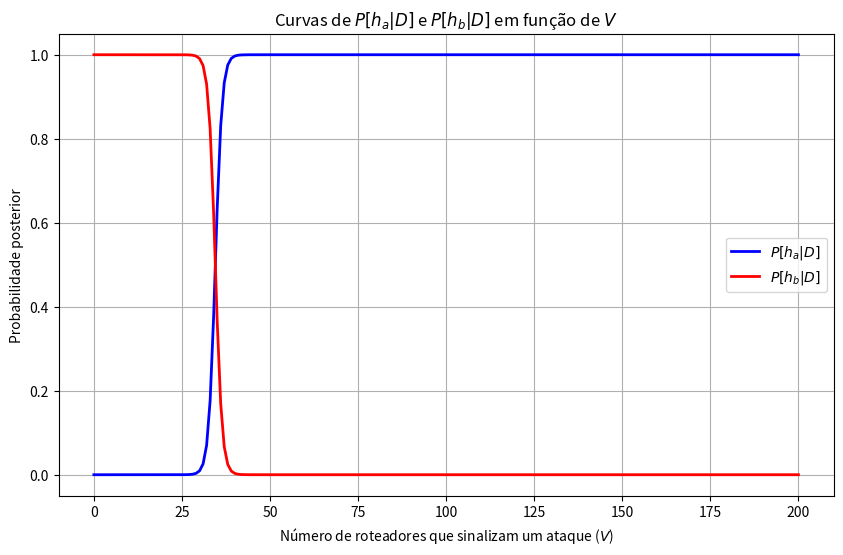

The script that saved this image:
import numpy as np
import matplotlib.pyplot as plt

# Definindo os parâmetros
M = 200
P_h_a = 0.1
P_h_b = 0.9
TPR = 0.24  # True Positive Rate (P[L = 1 | ha])
FPR = 0.1   # False Positive Rate (P[L = 1 | hb])

# Funções para P[ha|D] e P[hb|D] em função de V
def P_ha_given_D(V, M, TPR, FPR, P_h_a, P_h_b):
    P_D_given_ha = (TPR**V) * ((1 - TPR)**(M - V))
    P_D_given_hb = (FPR**V) * ((1 - FPR)**(M - V))
    return (P_D_given_ha * P_h_a) / (P_D_given_ha * P_h_a + P_D_given_hb * P_h_b)

def P_hb_given_D(V, M, TPR, FPR, P_h_a, P_h_b):
    P_D_given_ha = (TPR**V) * ((1 - TPR)**(M - V))
    P_D_given_hb = (FPR**V) * ((1 - FPR)**(M - V))
    return (P_D_given_hb * P_h_b) / (P_D_given_ha * P_h_a + P_D_given_hb * P_h_b)

# Valores de V (de 0 a M)
V_values = np.arange(0, M + 1)

# Calculando as probabilidades para cada V
P_ha_values = [P_ha_given_D(V, M, TPR, FPR, P_h_a, P_h_b) for V in V_values]
P_hb_values = [P_hb_given_D(V, M, TPR, FPR, P_h_a, P_h_b) for V in V_values]

# Plotando as curvas
plt.figure(figsize=(10, 6))
plt.plot(V_values, P_ha_values, label='$P[h_a|D]$', color='blue', linewidth=2)
plt.plot(V_values, P_hb_values, label='$P[h_b|D]$', color='red', linewidth=2)
plt.xlabel('Número de roteadores que sinalizam um ataque ($V$)')
plt.ylabel('Probabilidade posterior')
plt.title('Curvas de $P[h_a|D]$ e $P[h_b|D]$ em função de $V$')
plt.legend(loc='best')
plt.grid(True)
plt.show()  
